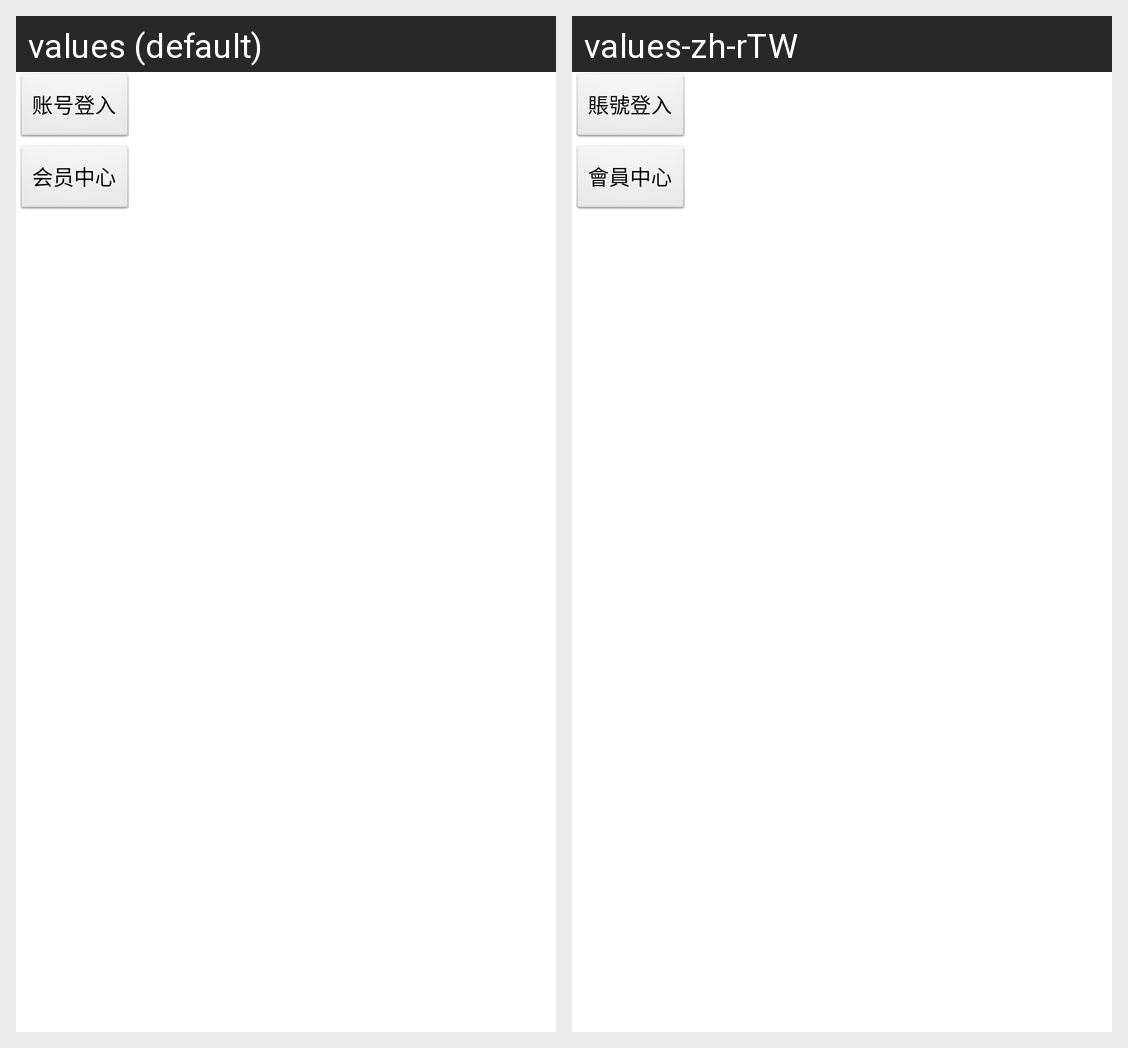

Locale-by-locale string values for the Android screen shown in this grid:
Android screen res/layout/activity_main.xml rendered under 2 locales, left to right: values (default), values-zh-rTW. Device: Nexus 5 (rendered at 1080×1920; each locale shown at half size, 540×960, under a caption strip naming it); theme AppTheme.
Strings drawn on this screen, with the default value and each locale's value (text and hints the layout hard-codes, and strings that could not be matched under every locale, appear in the picture but are not listed):

string_login
  values: 账号登入
  values-zh-rTW: 賬號登入

string_member_center
  values: 会员中心
  values-zh-rTW: 會員中心
